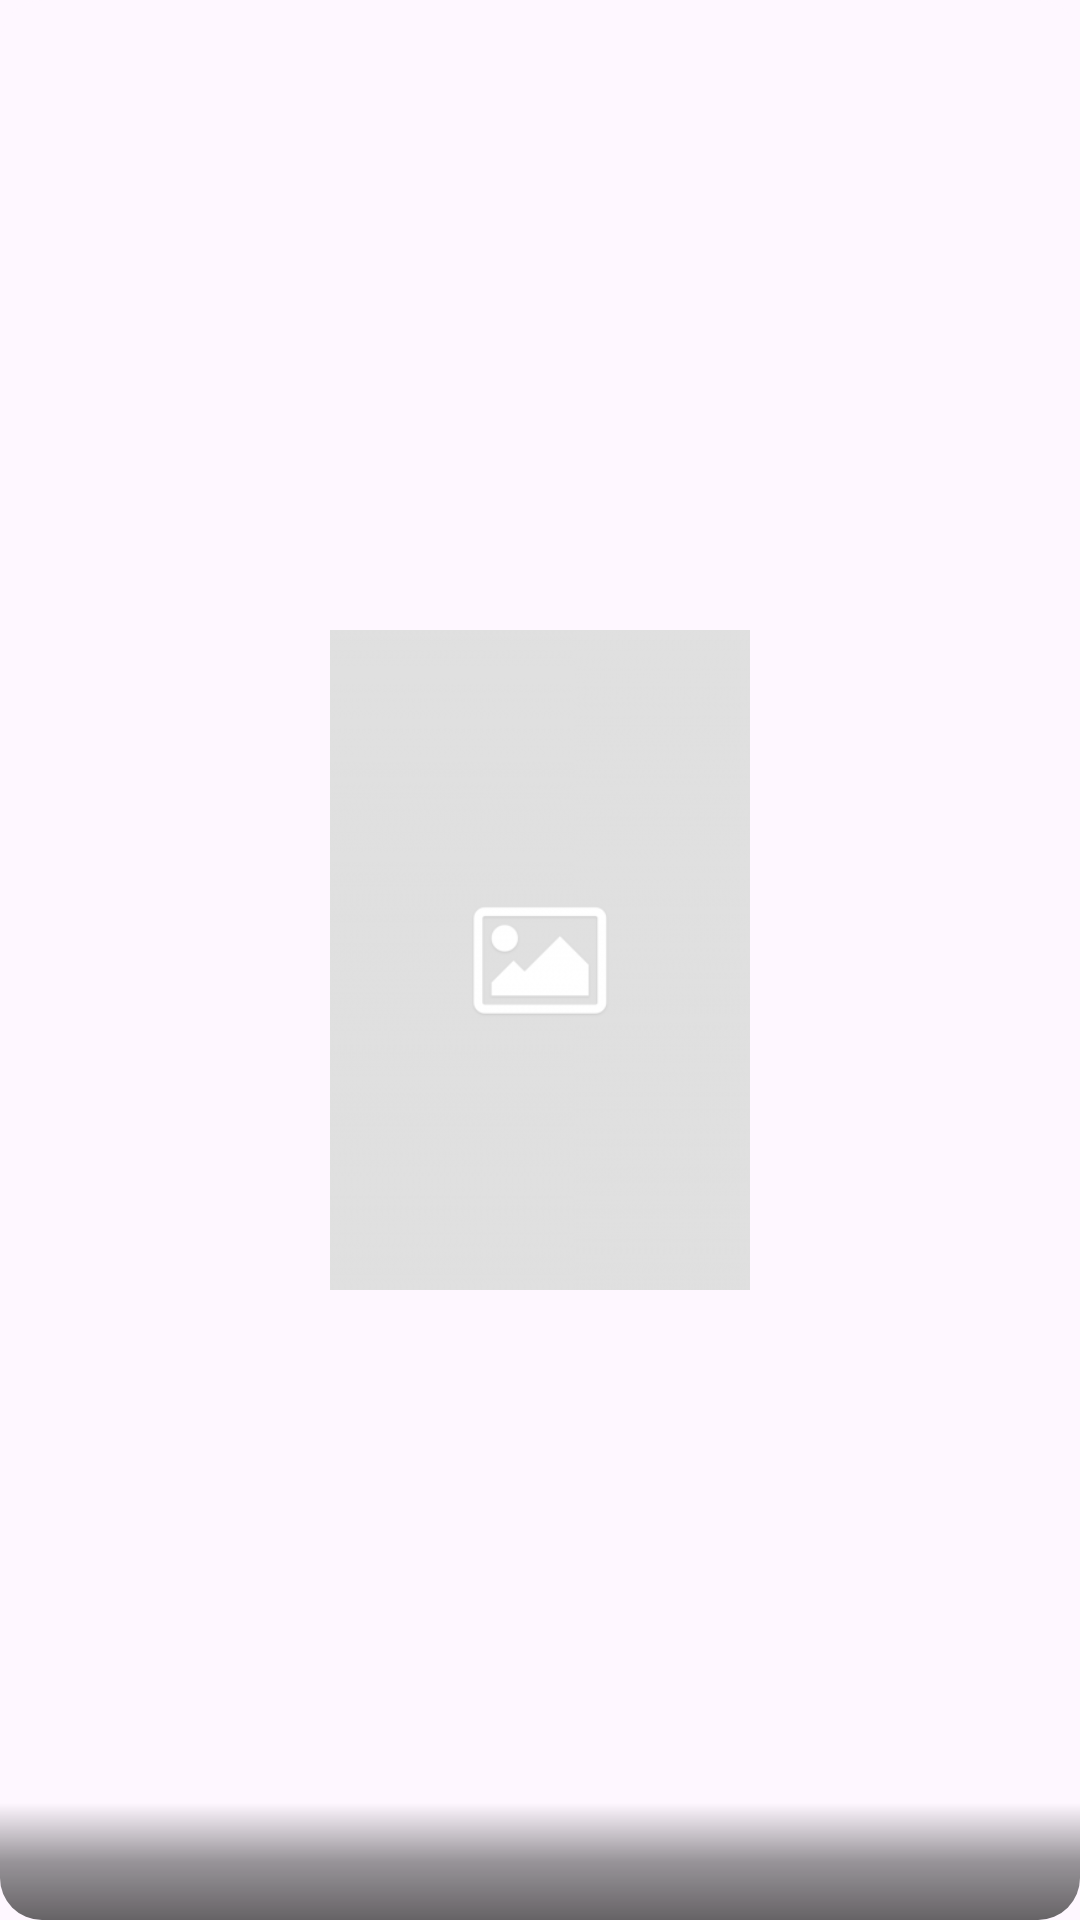

Android layout source for this screen:
<!-- AndroidManifest.xml: application theme Theme.Users -->
<!-- res/layout/recipe_short_item_row.xml -->
<?xml version="1.0" encoding="utf-8"?>

<com.google.android.material.card.MaterialCardView xmlns:android="http://schemas.android.com/apk/res/android"
    xmlns:app="http://schemas.android.com/apk/res-auto"
    android:layout_width="wrap_content"
    android:layout_height="wrap_content"
    android:layout_margin="6dp"
    app:cardCornerRadius="14dp"
    app:strokeWidth="0dp">

    <androidx.constraintlayout.widget.ConstraintLayout
        android:layout_width="match_parent"
        android:layout_height="match_parent">

        <ImageView
            android:id="@+id/ivShortThumbnail"
            android:layout_width="140dp"
            android:layout_height="220dp"
            android:scaleType="centerCrop"
            app:layout_constraintBottom_toBottomOf="parent"
            app:layout_constraintEnd_toEndOf="parent"
            app:layout_constraintStart_toStartOf="parent"
            app:layout_constraintTop_toTopOf="parent"
            app:srcCompat="@drawable/placeholder" />

        <TextView
            android:id="@+id/tvShortTitle"
            android:layout_width="0dp"
            android:layout_height="wrap_content"
            android:background="@drawable/gradient"
            android:padding="10dp"
            android:textColor="@color/white"
            android:textStyle="bold"
            app:layout_constraintBottom_toBottomOf="parent"
            app:layout_constraintEnd_toEndOf="parent"
            app:layout_constraintStart_toStartOf="parent" />
    </androidx.constraintlayout.widget.ConstraintLayout>

</com.google.android.material.card.MaterialCardView>
<!-- resources referenced by this layout -->
<resources>
  <!-- drawable gradient (drawable) -->
  <?xml version="1.0" encoding="utf-8"?>
  
  <shape xmlns:android="http://schemas.android.com/apk/res/android"
      android:shape="rectangle">
      <gradient
          android:startColor="#99000000"
          android:centerColor="#66000000"
          android:endColor="#00000000"
          android:angle="90" />
  </shape>
  <!-- drawable placeholder: png bitmap (drawable, 16528 bytes) -->
  <style name="Theme.Users" parent="Base.Theme.Tubemate">
          
          <item name="android:navigationBarColor">@android:color/transparent</item>
          <item name="android:statusBarColor">@android:color/transparent</item>
          <item name="android:windowLightStatusBar">?attr/isLightTheme</item>
  
      </style>
  <style name="Base.Theme.Tubemate" parent="Theme.Material3.DayNight.NoActionBar">
          
          
      </style>
  <!-- not gathered from this repository: default colours our renderer supplied (Android Studio template values) -->
  <color name="white">#FFFFFFFF</color>
</resources>
